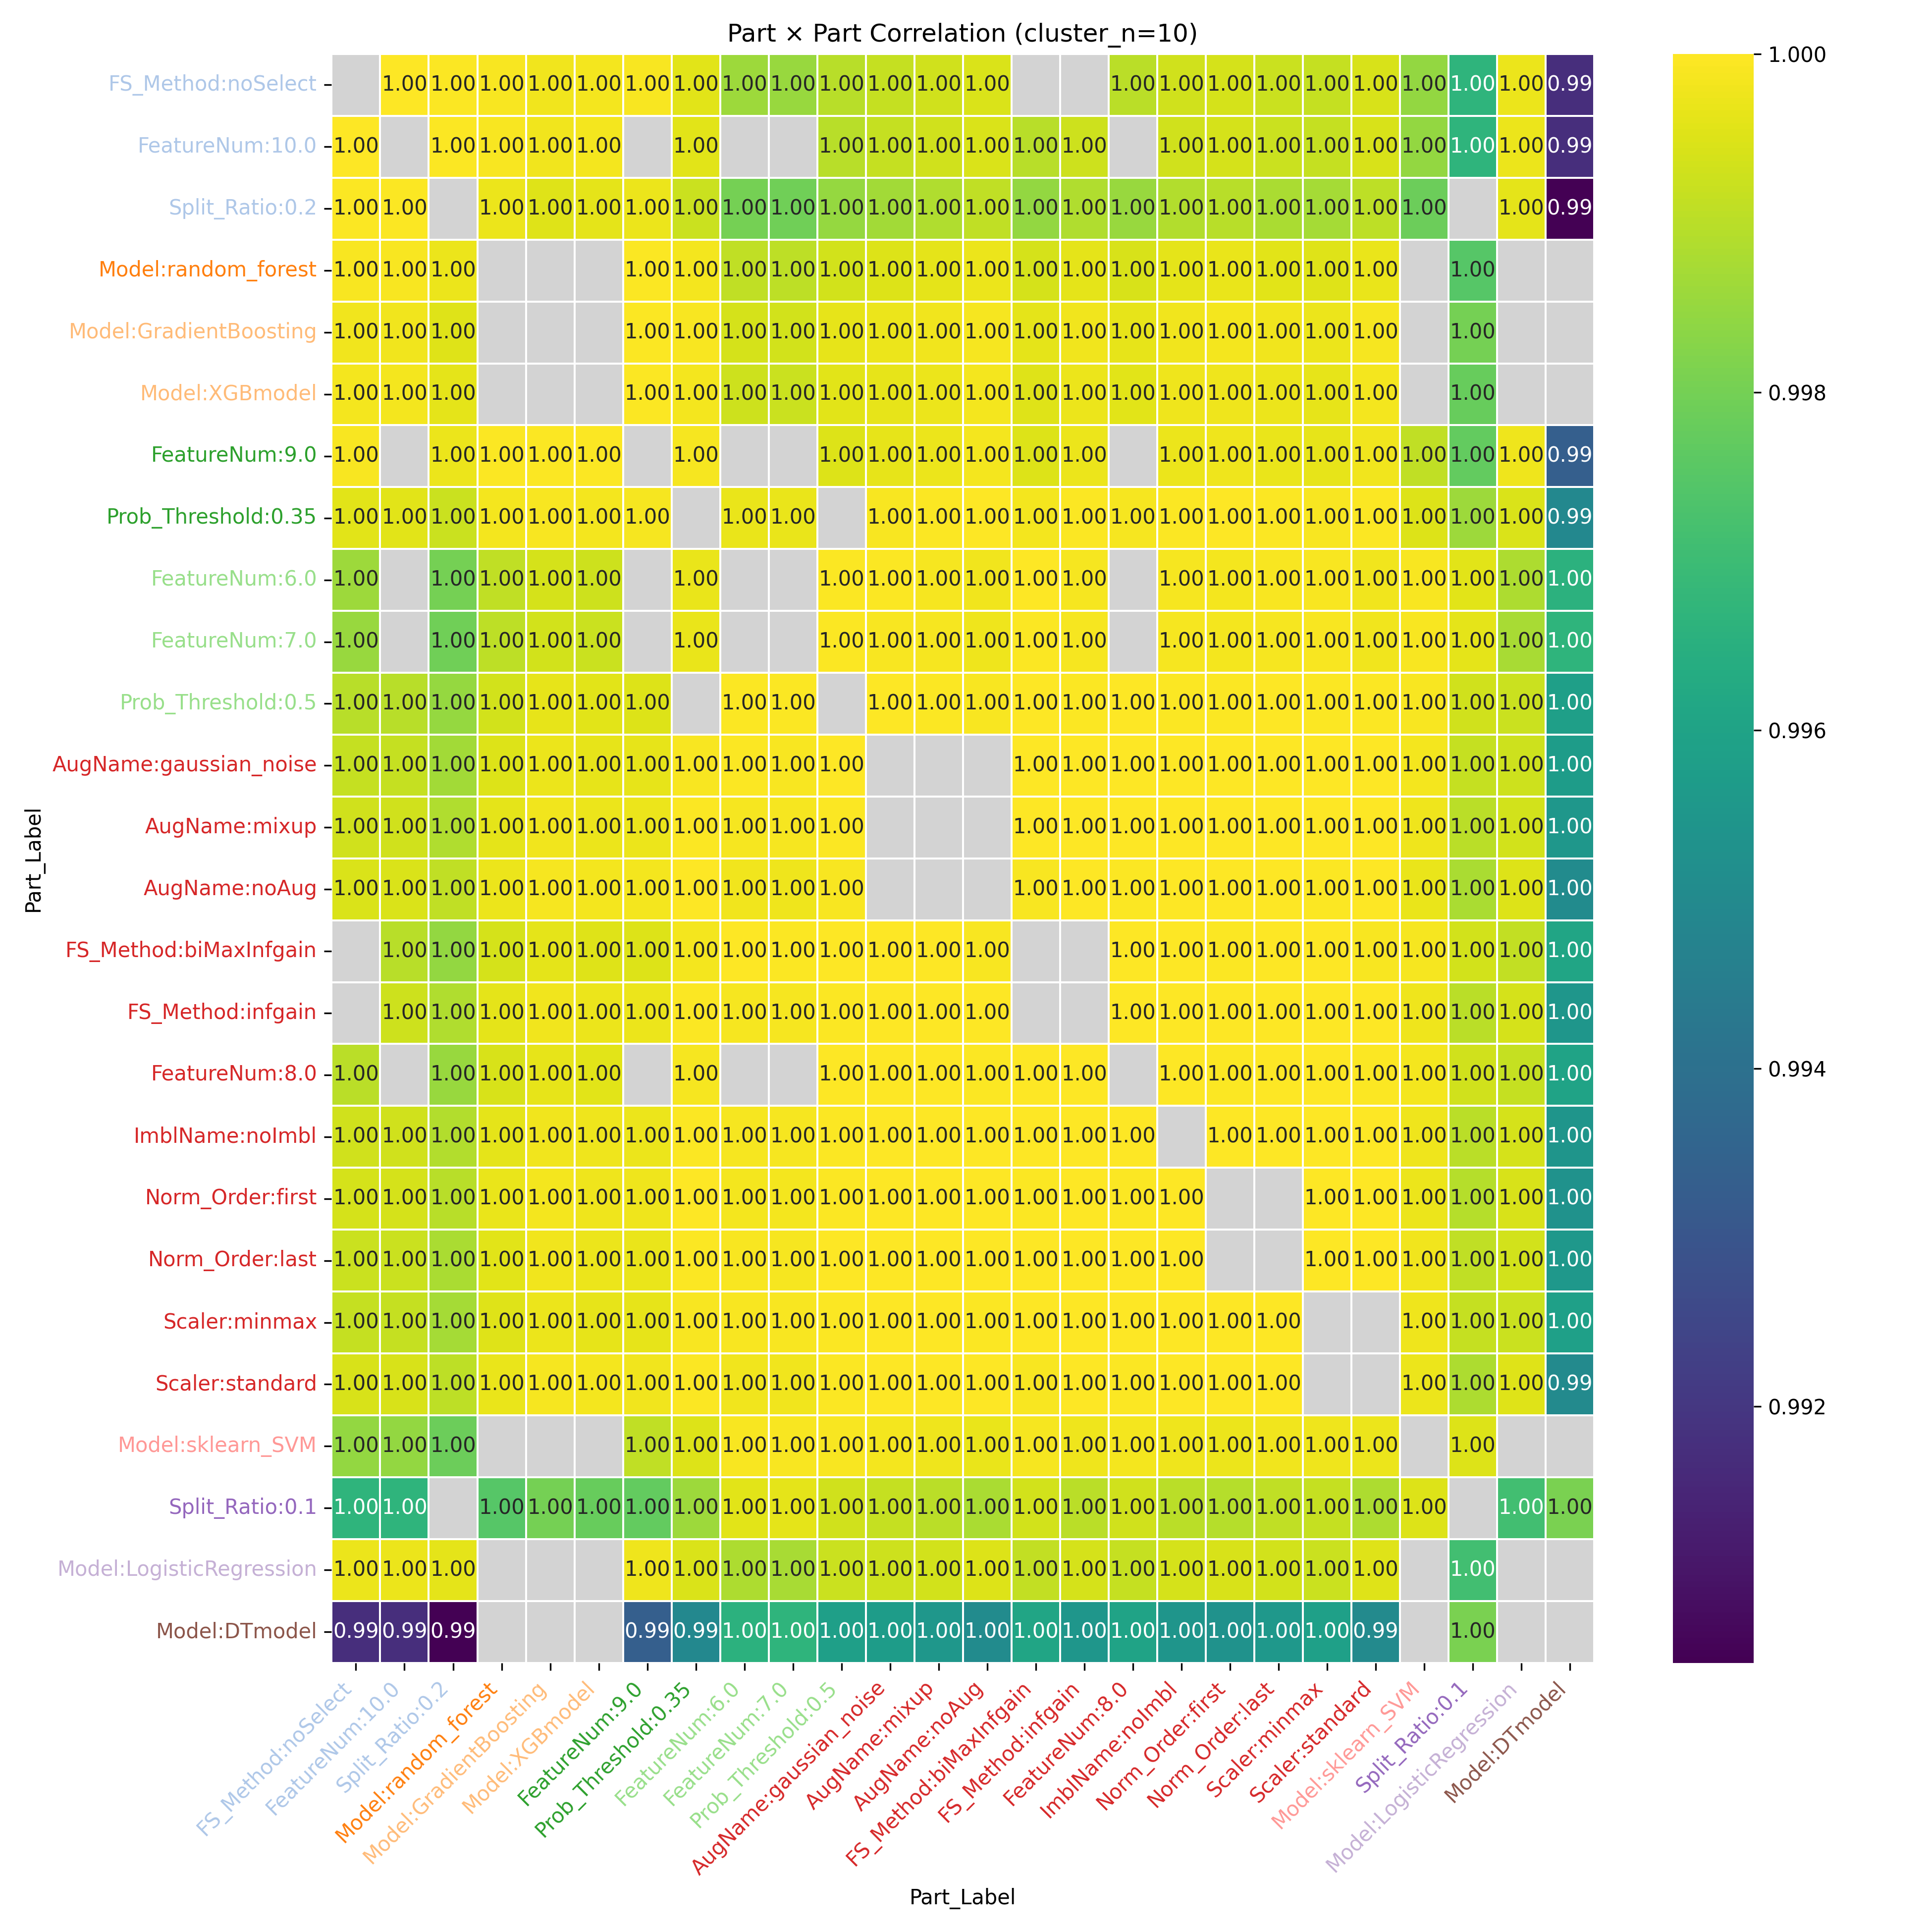

Source data for this figure (header and first rows):
Part_Label, FS_Method:noSelect, FeatureNum:10.0, Split_Ratio:0.2, Model:random_forest, Model:GradientBoosting, Model:XGBmodel, FeatureNum:9.0, Prob_Threshold:0.35, FeatureNum:6.0, FeatureNum:7.0, Prob_Threshold:0.5, AugName:gaussian_noise, AugName:mixup, AugName:noAug, FS_Method:biMaxInfgain, FS_Method:infgain, FeatureNum:8.0, ImblName:noImbl, Norm_Order:first, Norm_Order:last, Scaler:minmax, Scaler:standard, Model:sklearn_SVM
FS_Method:noSelect, , 1.0, 0.9999, 0.9999, 0.9998, 0.9998, 0.9999, 0.9996, 0.9986, 0.9985, 0.999, 0.9992, 0.9993, 0.9995, , , 0.999, 0.9993, 0.9994, 0.9992, 0.9992, 0.9994, 0.9984
FeatureNum:10.0, 1.0, , 0.9999, 0.9999, 0.9998, 0.9998, , 0.9996, , , 0.999, 0.9992, 0.9993, 0.9995, 0.999, 0.9993, , 0.9993, 0.9994, 0.9992, 0.9992, 0.9994, 0.9984
Split_Ratio:0.2, 0.9999, 0.9999, , 0.9997, 0.9995, 0.9996, 0.9997, 0.9992, 0.998, 0.9979, 0.9985, 0.9987, 0.9989, 0.9991, 0.9985, 0.9989, 0.9985, 0.9989, 0.999, 0.9988, 0.9987, 0.9991, 0.9979
Model:random_forest, 0.9999, 0.9999, 0.9997, , , , 1, 0.9998, 0.9991, 0.999, 0.9993, 0.9995, 0.9996, 0.9997, 0.9994, 0.9996, 0.9994, 0.9996, 0.9997, 0.9996, 0.9995, 0.9997, 
Model:GradientBoosting, 0.9998, 0.9998, 0.9995, , , , 1, 0.9999, 0.9994, 0.9994, 0.9996, 0.9997, 0.9998, 0.9999, 0.9996, 0.9998, 0.9997, 0.9998, 0.9998, 0.9998, 0.9997, 0.9999, 
Model:XGBmodel, 0.9998, 0.9998, 0.9996, , , , 1, 0.9998, 0.9993, 0.9992, 0.9996, 0.9997, 0.9997, 0.9998, 0.9995, 0.9997, 0.9996, 0.9997, 0.9998, 0.9997, 0.9996, 0.9998, 
FeatureNum:9.0, 0.9999, , 0.9997, 1, 1, 1, , 0.9999, , , 0.9995, 0.9996, 0.9997, 0.9998, 0.9995, 0.9997, , 0.9997, 0.9998, 0.9997, 0.9996, 0.9998, 0.9991
Prob_Threshold:0.35, 0.9996, 0.9996, 0.9992, 0.9998, 0.9999, 0.9998, 0.9999, , 0.9997, 0.9997, , 0.9999, 1, 1, 0.9998, 0.9999, 0.9999, 1, 1, 0.9999, 0.9999, 1, 0.9995
FeatureNum:6.0, 0.9986, , 0.998, 0.9991, 0.9994, 0.9993, , 0.9997, , , 1, 0.9999, 0.9999, 0.9998, 1, 0.9999, , 0.9999, 0.9998, 0.9999, 0.9999, 0.9998, 0.9999
FeatureNum:7.0, 0.9985, , 0.9979, 0.999, 0.9994, 0.9992, , 0.9997, , , 0.9999, 0.9999, 0.9999, 0.9998, 1, 0.9999, , 0.9999, 0.9998, 0.9999, 0.9999, 0.9998, 0.9999
Prob_Threshold:0.5, 0.999, 0.999, 0.9985, 0.9993, 0.9996, 0.9996, 0.9995, , 1, 0.9999, , 1, 0.9999, 0.9999, 1, 1, 1, 1, 0.9999, 1, 1, 0.9999, 0.9999
AugName:gaussian_noise, 0.9992, 0.9992, 0.9987, 0.9995, 0.9997, 0.9997, 0.9996, 0.9999, 0.9999, 0.9999, 1, , , , 1, 1, 1, 1, 1, 1, 1, 1, 0.9998
AugName:mixup, 0.9993, 0.9993, 0.9989, 0.9996, 0.9998, 0.9997, 0.9997, 1, 0.9999, 0.9999, 0.9999, , , , 1, 1, 1, 1, 1, 1, 1, 1, 0.9997
AugName:noAug, 0.9995, 0.9995, 0.9991, 0.9997, 0.9999, 0.9998, 0.9998, 1, 0.9998, 0.9998, 0.9999, , , , 0.9999, 1, 0.9999, 1, 1, 1, 1, 1, 0.9997
FS_Method:biMaxInfgain, , 0.999, 0.9985, 0.9994, 0.9996, 0.9995, 0.9995, 0.9998, 1, 1, 1, 1, 1, 0.9999, , , 1, 1, 0.9999, 1, 1, 0.9999, 0.9999
FS_Method:infgain, , 0.9993, 0.9989, 0.9996, 0.9998, 0.9997, 0.9997, 0.9999, 0.9999, 0.9999, 1, 1, 1, 1, , , 1, 1, 1, 1, 1, 1, 0.9998
FeatureNum:8.0, 0.999, , 0.9985, 0.9994, 0.9997, 0.9996, , 0.9999, , , 1, 1, 1, 0.9999, 1, 1, , 1, 1, 1, 1, 0.9999, 0.9998
ImblName:noImbl, 0.9993, 0.9993, 0.9989, 0.9996, 0.9998, 0.9997, 0.9997, 1, 0.9999, 0.9999, 1, 1, 1, 1, 1, 1, 1, , 1, 1, 1, 1, 0.9998
Norm_Order:first, 0.9994, 0.9994, 0.999, 0.9997, 0.9998, 0.9998, 0.9998, 1, 0.9998, 0.9998, 0.9999, 1, 1, 1, 0.9999, 1, 1, 1, , , 1, 1, 0.9997
Norm_Order:last, 0.9992, 0.9992, 0.9988, 0.9996, 0.9998, 0.9997, 0.9997, 0.9999, 0.9999, 0.9999, 1, 1, 1, 1, 1, 1, 1, 1, , , 1, 1, 0.9998
Scaler:minmax, 0.9992, 0.9992, 0.9987, 0.9995, 0.9997, 0.9996, 0.9996, 0.9999, 0.9999, 0.9999, 1, 1, 1, 1, 1, 1, 1, 1, 1, 1, , , 0.9998
Scaler:standard, 0.9994, 0.9994, 0.9991, 0.9997, 0.9999, 0.9998, 0.9998, 1, 0.9998, 0.9998, 0.9999, 1, 1, 1, 0.9999, 1, 0.9999, 1, 1, 1, , , 0.9997
Model:sklearn_SVM, 0.9984, 0.9984, 0.9979, , , , 0.9991, 0.9995, 0.9999, 0.9999, 0.9999, 0.9998, 0.9997, 0.9997, 0.9999, 0.9998, 0.9998, 0.9998, 0.9997, 0.9998, 0.9998, 0.9997, 
Split_Ratio:0.1, 0.9967, 0.9967, , 0.9975, 0.998, 0.9978, 0.9977, 0.9986, 0.9996, 0.9996, 0.9993, 0.9992, 0.999, 0.9988, 0.9993, 0.999, 0.9993, 0.999, 0.9989, 0.9991, 0.9992, 0.9988, 0.9995
Model:LogisticRegression, 0.9997, 0.9997, 0.9996, , , , 0.9997, 0.9995, 0.9988, 0.9988, 0.9992, 0.9993, 0.9993, 0.9995, 0.9991, 0.9994, 0.9992, 0.9994, 0.9994, 0.9993, 0.9992, 0.9995, 
Model:DTmodel, 0.9917, 0.9917, 0.9905, , , , 0.9933, 0.9949, 0.9966, 0.9967, 0.9958, 0.9957, 0.9955, 0.9951, 0.9961, 0.9955, 0.996, 0.9954, 0.9953, 0.9956, 0.9959, 0.995, 
